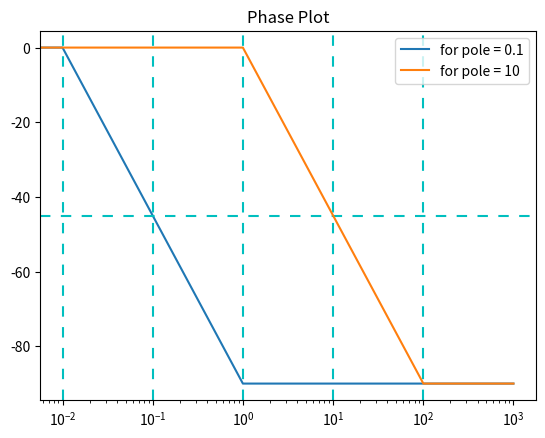

Python code for this plot: (Note: this script raises an exception after producing the figure.)
import matplotlib.pyplot as plt
import numpy as np
import math

w = np.linspace(0,1000,100000)

#bode phase plot for pole = 0.1
y1 = []
for i in w:
	if i <= 0.01:
		y1.append(0)
	if i > 0.01 and i <1:
		y1.append(-45*(math.log10(i)+2)) #eqn of straight line
	if i >= 1:
		y1.append(-90)


#bode phase plot for pole = 1
y2 = []
for i in w:
	if i <= 1:
		y2.append(0)
	if i > 1 and i <100:
		y2.append(-45*(math.log10(i))) #eqn of straight line
	if i >= 100:
		y2.append(-90)


plt.semilogx(w,y1,label='for pole = 0.1')
plt.axvline(x=0.01,dashes=[5, 5, 5, 5], color = 'c')
plt.axvline(x=0.1,dashes=[5, 5, 5, 5], color = 'c')
plt.axvline(x=1,dashes=[5, 5, 5, 5], color = 'c')
plt.axvline(x=10,dashes=[5, 5, 5, 5], color = 'c')
plt.axvline(x=100,dashes=[5, 5, 5, 5], color = 'c')
plt.axhline(y=-45,dashes=[5, 5, 5, 5], color = 'c')
plt.semilogx(w,y2,label='for pole = 10')

plt.title("Phase Plot")
plt.legend()

#if using termux
plt.savefig('./figs/ee18btech11037/ee18btech11037_2.pdf')
plt.savefig('./figs/ee18btech11037/ee18btech11037_2.eps')
subprocess.run(shlex.split("termux-open ./figs/ee18btech11001/ee18btech11001_2.pdf"))
#else
#plt.show()
	
